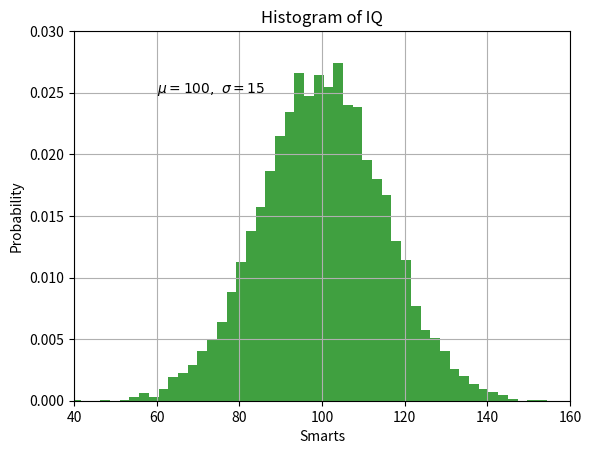

Here is the Python script that generated this plot:
import numpy as np
import matplotlib.pyplot as plt
mu, sigma = 100, 15
x = mu + sigma * np.random.randn(10000)

# the histogram of the data
n, bins, patches = plt.hist(x, 50, density=1, facecolor='g', alpha=0.75)


plt.xlabel('Smarts')
plt.ylabel('Probability')
plt.title('Histogram of IQ')
plt.text(60, .025, r'$\mu=100,\ \sigma=15$')
plt.axis([40, 160, 0, 0.03])
plt.grid(True)
plt.show()